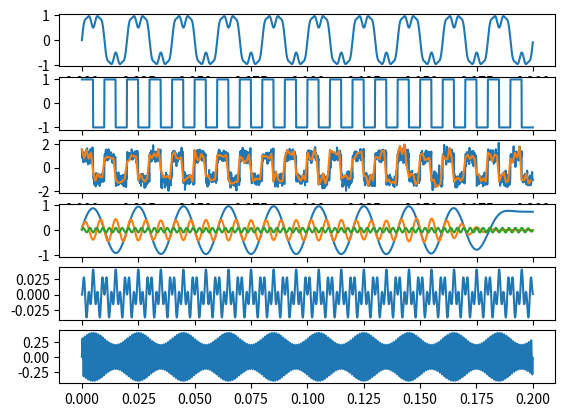

Reproduce this figure in Python.
import numpy as np
from numpy import ndarray
from scipy import signal
import matplotlib.pyplot as plt


def gen_time(fs, t):
    return np.array(np.linspace(0, t, int(fs * t), endpoint=False))


def gen_pll(fs, t, f, a):
    t_array = gen_time(fs, t)
    return t_array, a * signal.square(2 * np.pi * f * t_array)


def gen_sine(fs, t, f, a):
    t_array = gen_time(fs, t)
    return t_array, a * np.sin(2 * np.pi * f * t_array)


def awgn(x, snr, seed=7):
    '''
    加入高斯白噪声 Additive White Gaussian Noise
    :param x: 原始信号
    :param snr: 信噪比
    :return: 加入噪声后的信号
    '''
    np.random.seed(seed)  # 设置随机种子
    snr = 10 ** (snr / 10.0)
    xpower = np.sum(x ** 2) / len(x)
    npower = xpower / snr
    noise = np.random.randn(len(x)) * np.sqrt(npower)
    return x + noise


def lpf(data, fs, fp):
    sos = signal.butter(8, fp, 'lowpass', fs=fs, output='sos')
    return signal.sosfiltfilt(sos, data)


def bpf(data, fs, fc, fp):
    fp1 = fc - fp / 2
    fp2 = fc + fp / 2
    sos = signal.butter(8, [fp1, fp2], 'bandpass', fs=fs, output='sos')
    return signal.sosfiltfilt(sos, data)


def hpf(data, fs, fp):
    sos = signal.butter(8, fp, 'highpass', fs=fs, output='sos')
    return signal.sosfiltfilt(sos, data)


def mix(data1, data2):
    return data1 * data2


def resample(data: ndarray, down):
    if data.ndim == 1:
        return data[::down]
    elif data.ndim == 2:
        return data[:, ::down]
    else:
        raise TypeError


if __name__ == '__main__':
    t1, s11 = gen_sine(10000, 0.2, 50, 1)
    _, s12 = gen_sine(10000, 0.2, 150, 0.4)
    _, s13 = gen_sine(10000, 0.2, 350, 0.1)
    s1 = s11 + s12 + s13
    m1 = mix(s12, s13)

    t2, s2 = gen_pll(10000, 0.2, 100, 1)
    s3 = awgn(s2, 10)
    t2r = resample(t2, 10)
    s3r = resample(s3, 10)

    s4 = lpf(s1, 10000, 60)
    s5 = bpf(s1, 10000, 150, 50)
    s6 = hpf(s1, 10000, 300)

    t3, s71 = gen_sine(100000, 0.2, 50, 0.1)
    _, s72 = gen_sine(100000, 0.2, 1000, 1)
    s71 = s71 + 0.3
    s7 = mix(s71, s72)

    ax1 = plt.subplot(611)
    ax1.plot(t1, s1)
    ax2 = plt.subplot(612)
    ax2.plot(t2, s2)
    ax3 = plt.subplot(613)
    ax3.plot(t2, s3)
    ax3.plot(t2r, s3r)
    ax4 = plt.subplot(614)
    ax4.plot(t1, s4)
    ax4.plot(t1, s5)
    ax4.plot(t1, s6)
    ax5 = plt.subplot(615)
    ax5.plot(t2, m1)
    ax6 = plt.subplot(616)
    ax6.plot(t3, s7)
    plt.show()
